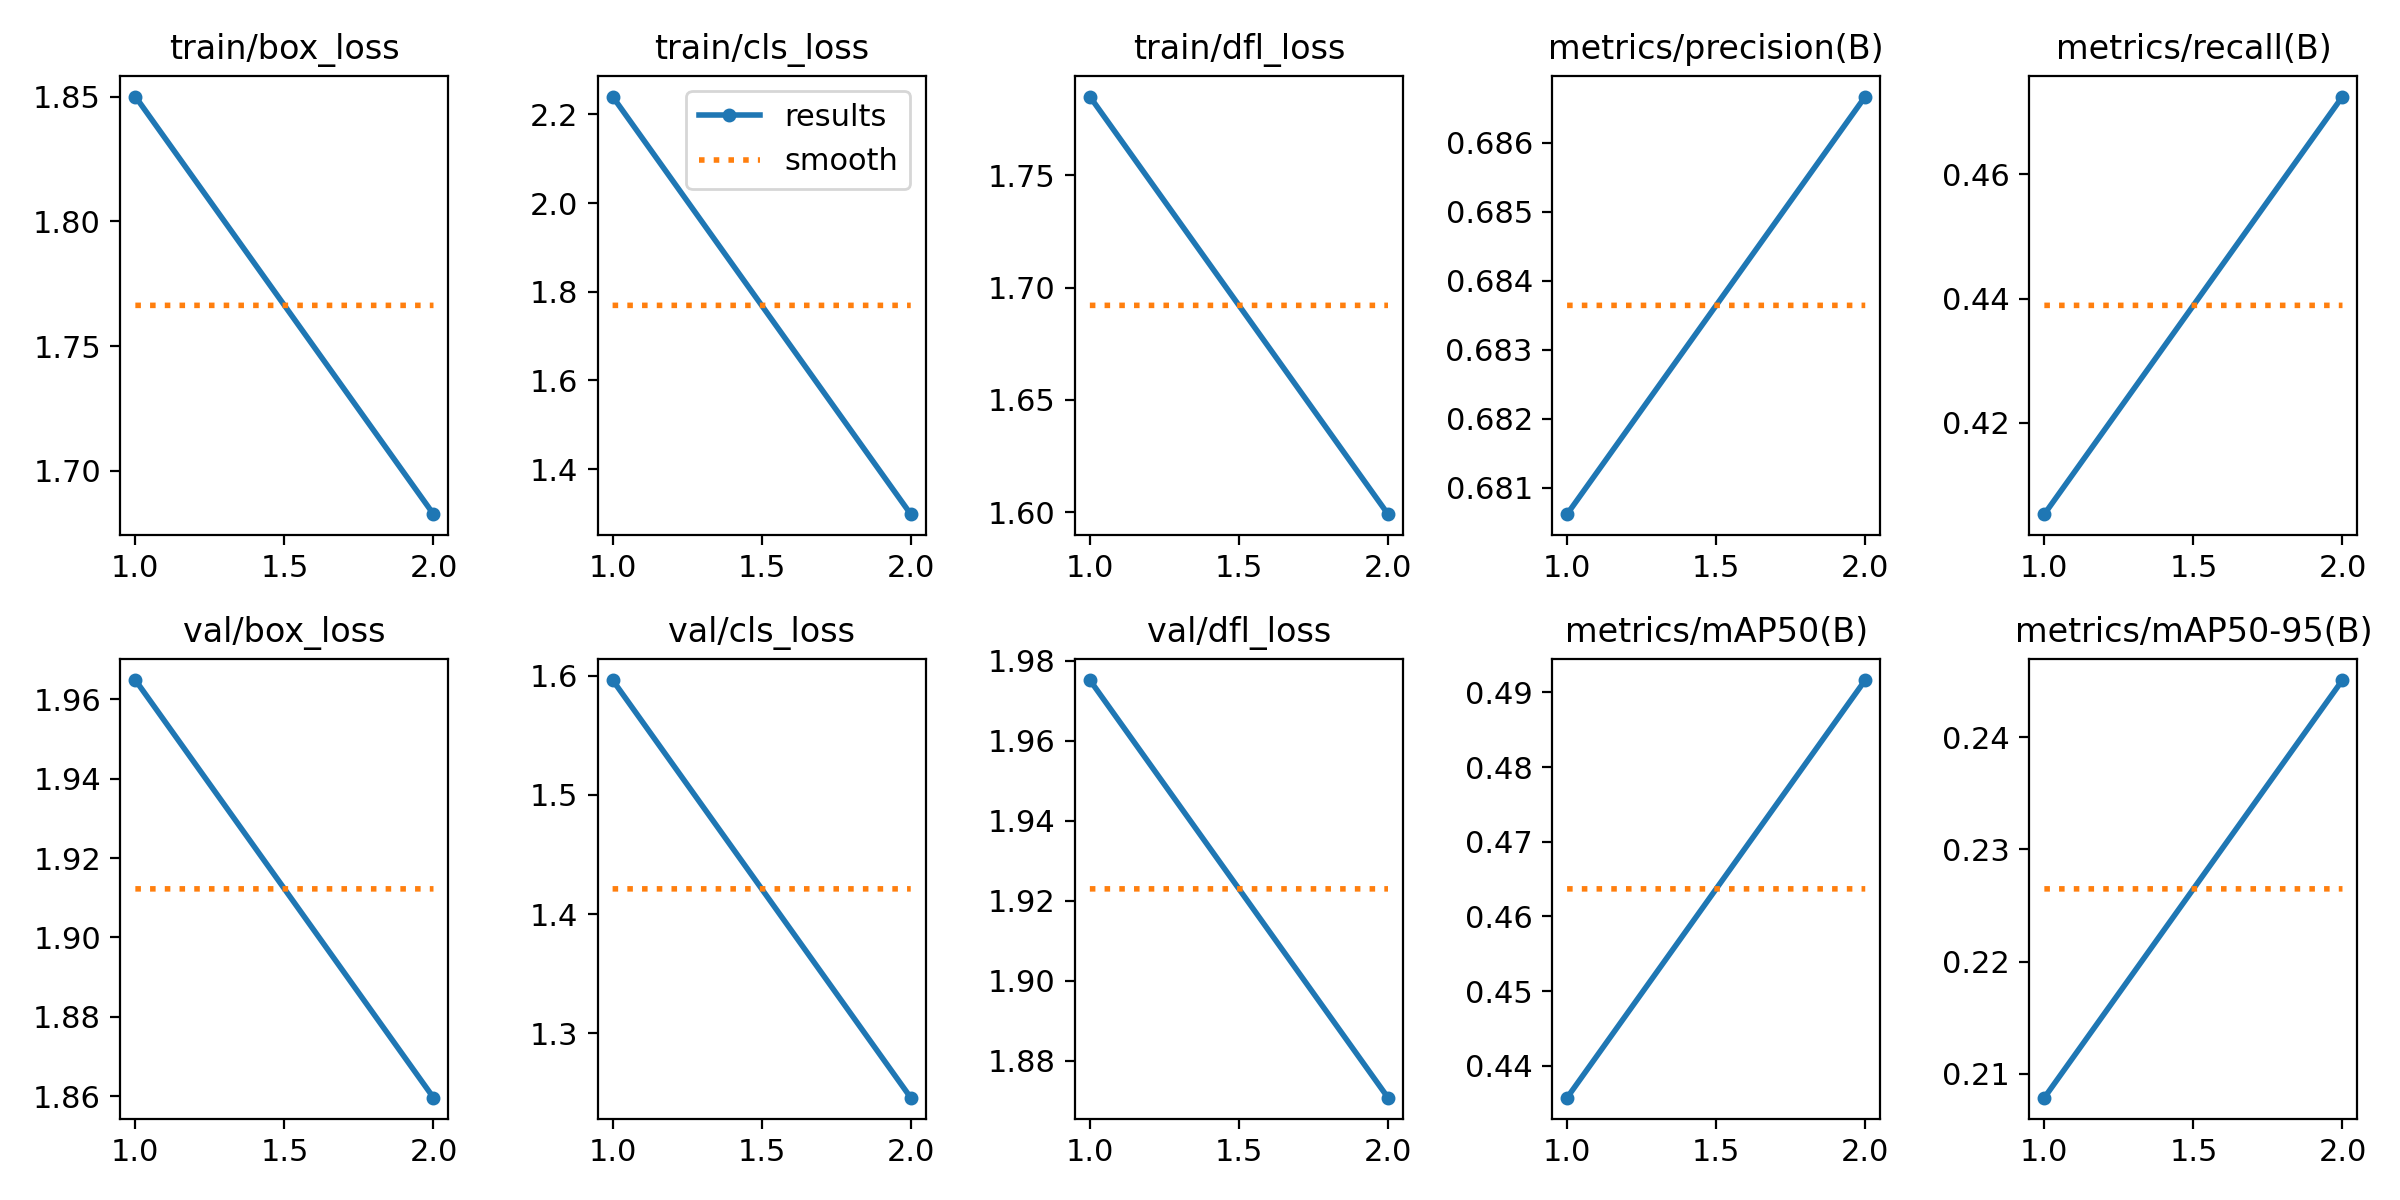

Source data for this figure (header and first rows):
epoch, time, train/box_loss, train/cls_loss, train/dfl_loss, metrics/precision(B), metrics/recall(B), metrics/mAP50(B), metrics/mAP50-95(B), val/box_loss, val/cls_loss, val/dfl_loss, lr/pg0, lr/pg1, lr/pg2
1, 99.65, 1.85, 2.24, 1.785, 0.6806, 0.4053, 0.4357, 0.2079, 1.965, 1.596, 1.975, 0.0002201, 0.0002201, 0.0002201
2, 206.3, 1.683, 1.298, 1.599, 0.6867, 0.4725, 0.4917, 0.2451, 1.86, 1.246, 1.871, 0.0002234, 0.0002234, 0.0002234
